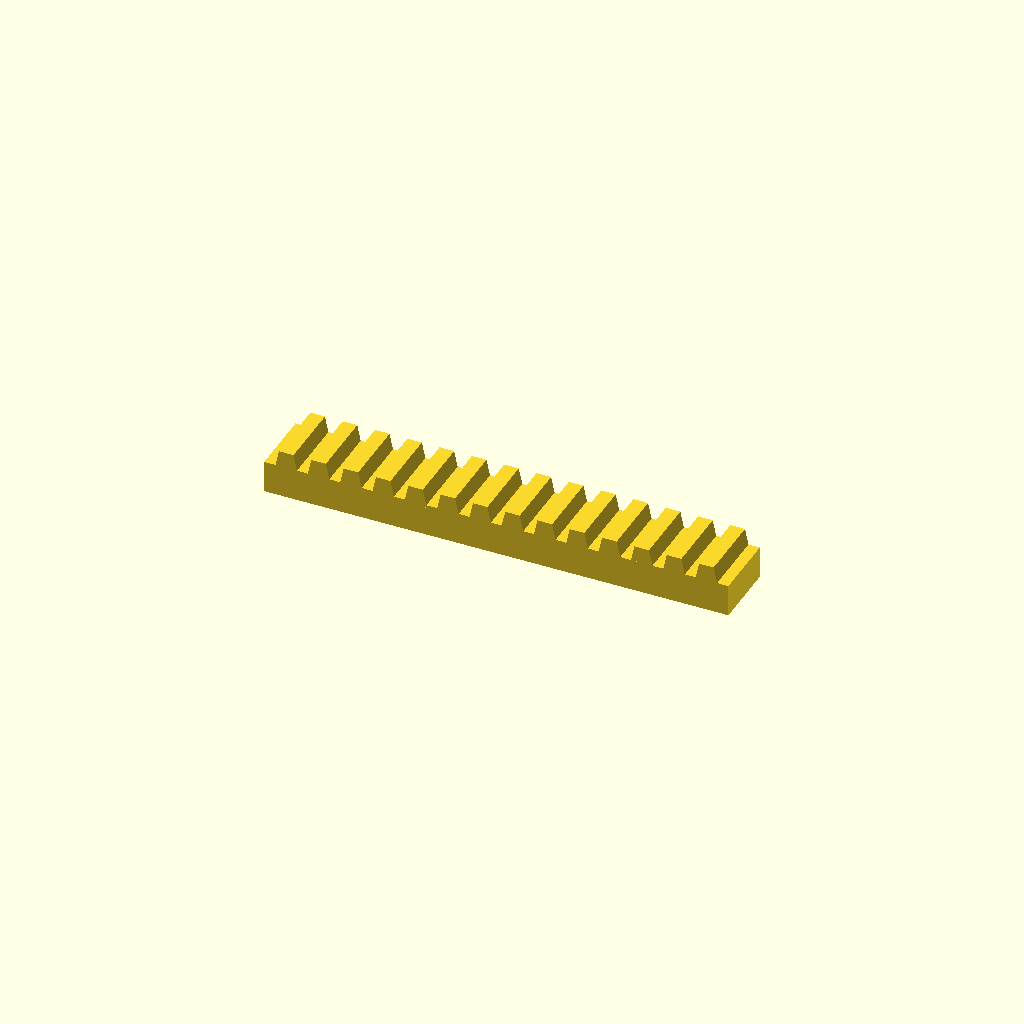
Cell 1 — every parameter at its default value.
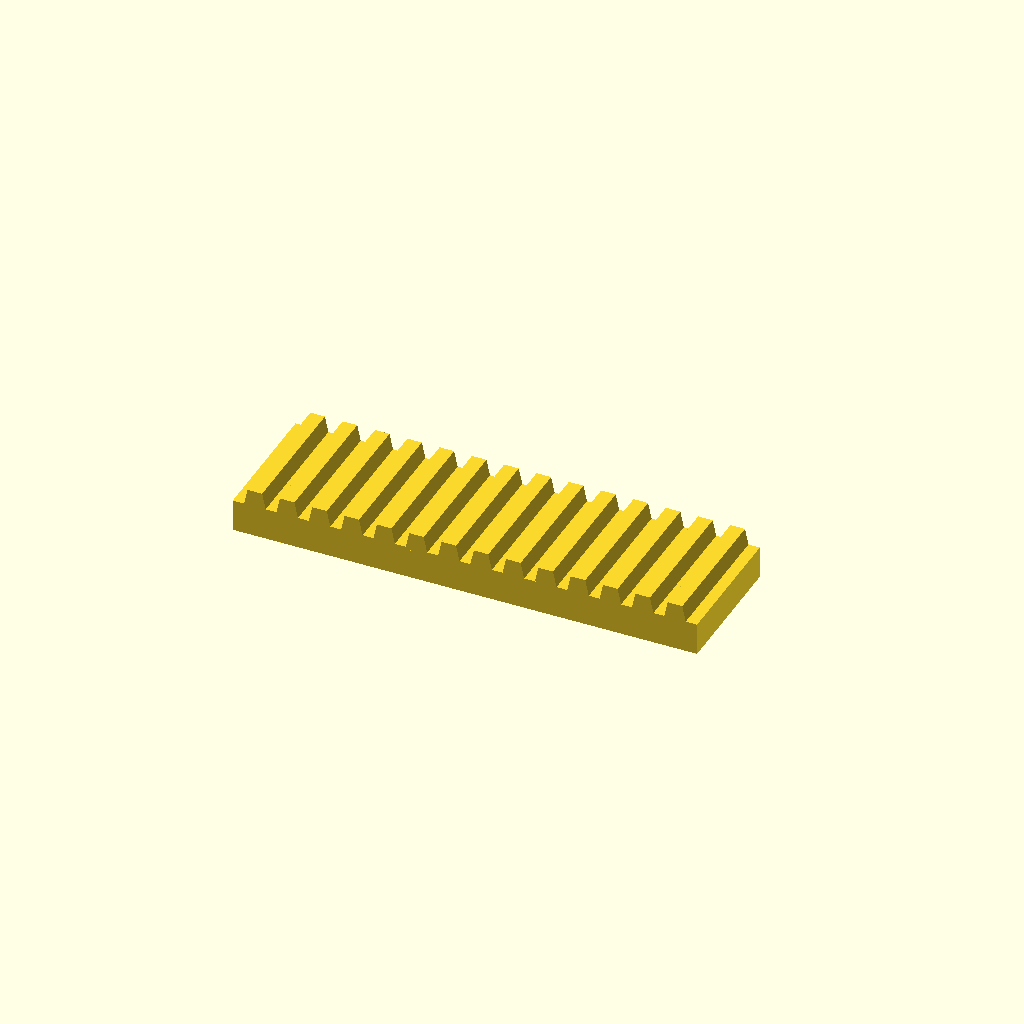
Cell 2: bar_w = 50 (everything else at default).
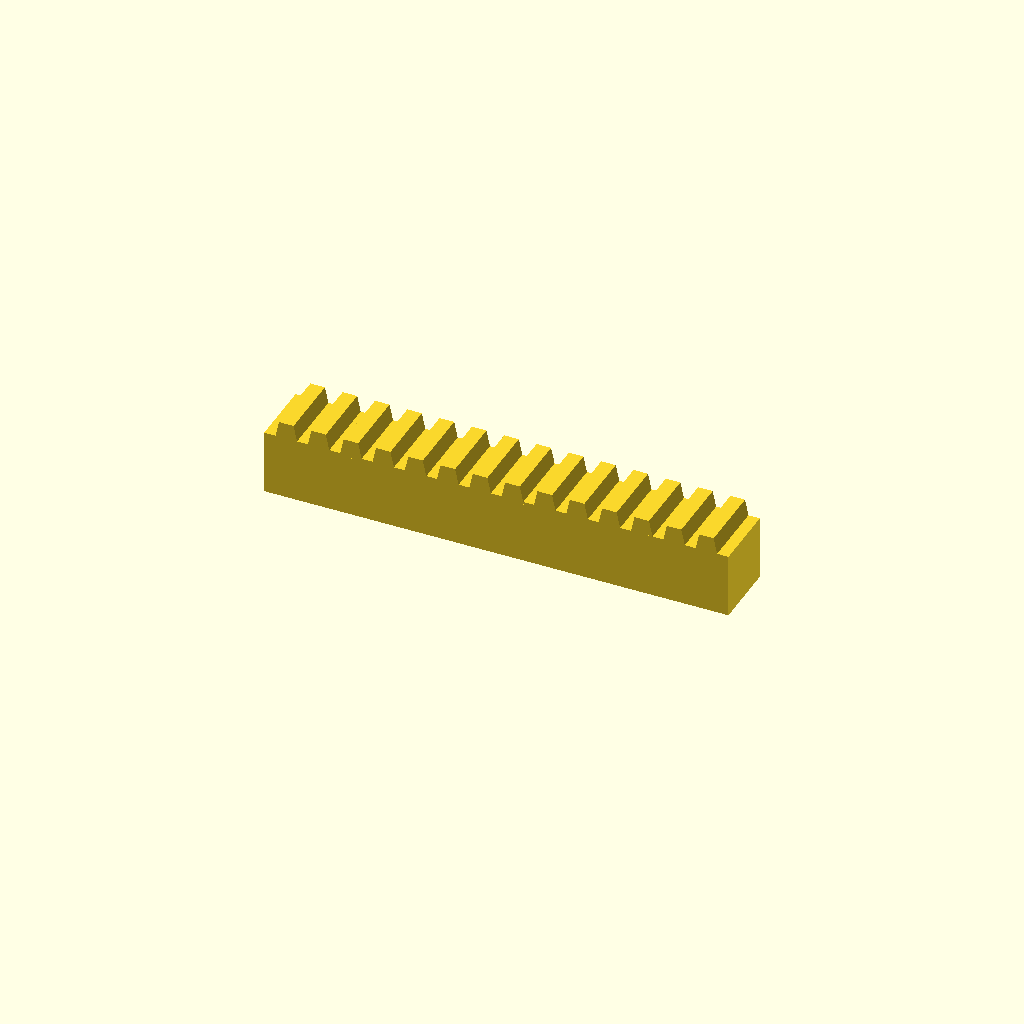
Cell 3 — bar_h set to 24, the other parameters unchanged.
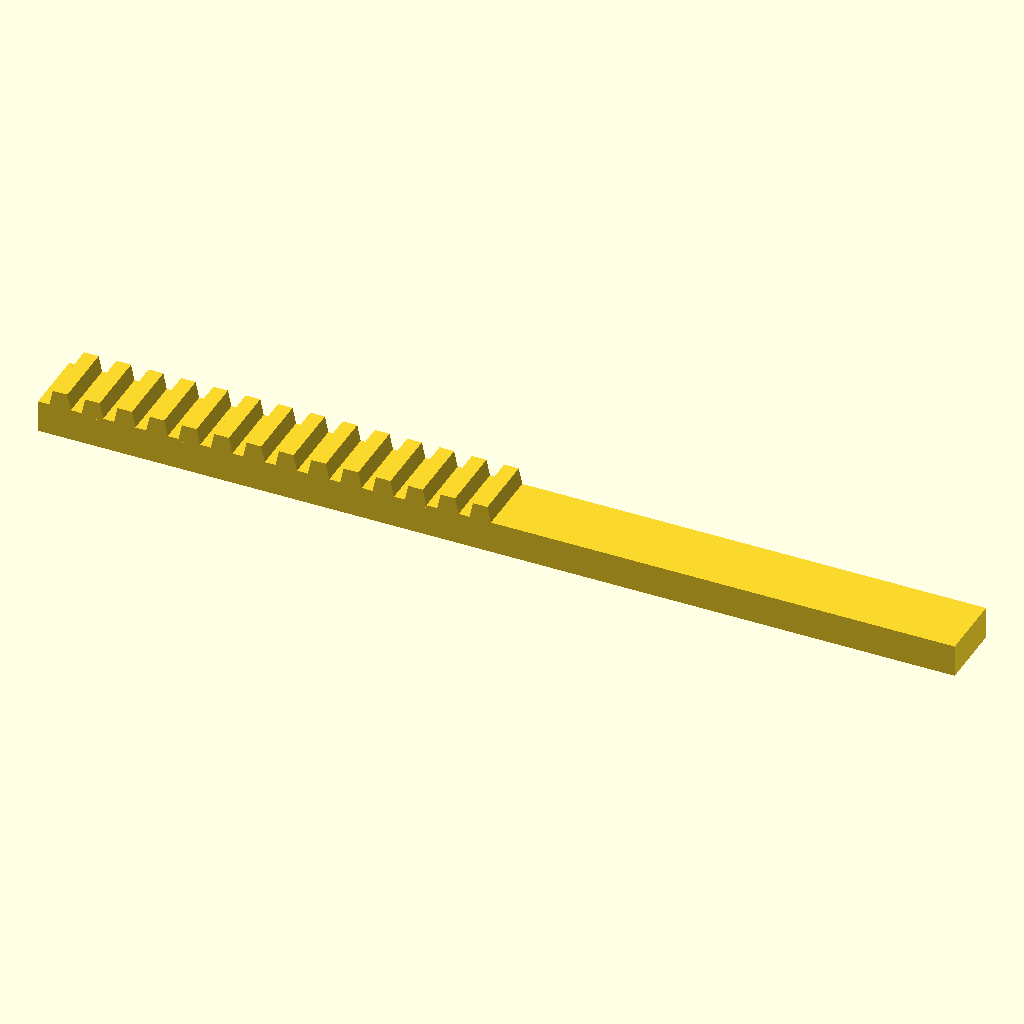
Cell 4: the same model with teeth = 28.
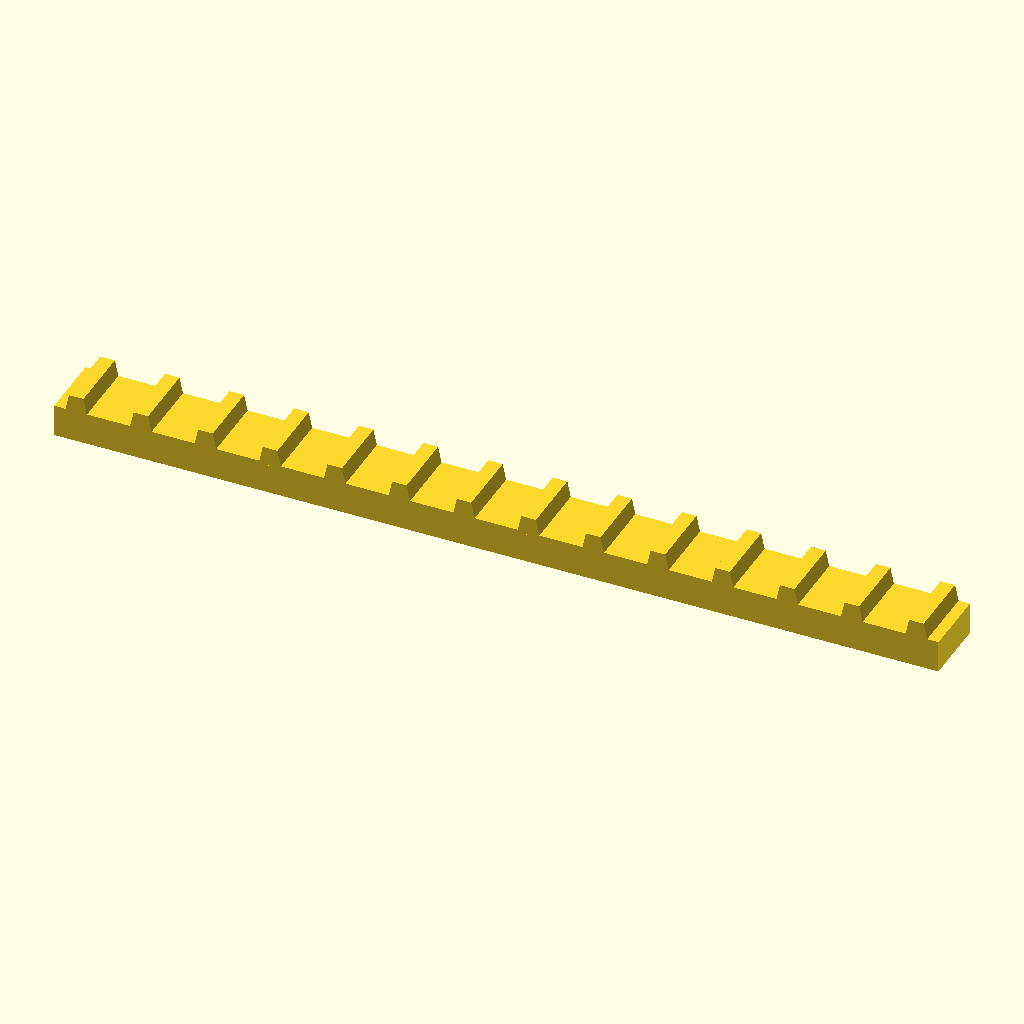
Cell 5 — pitch set to 24, the other parameters unchanged.
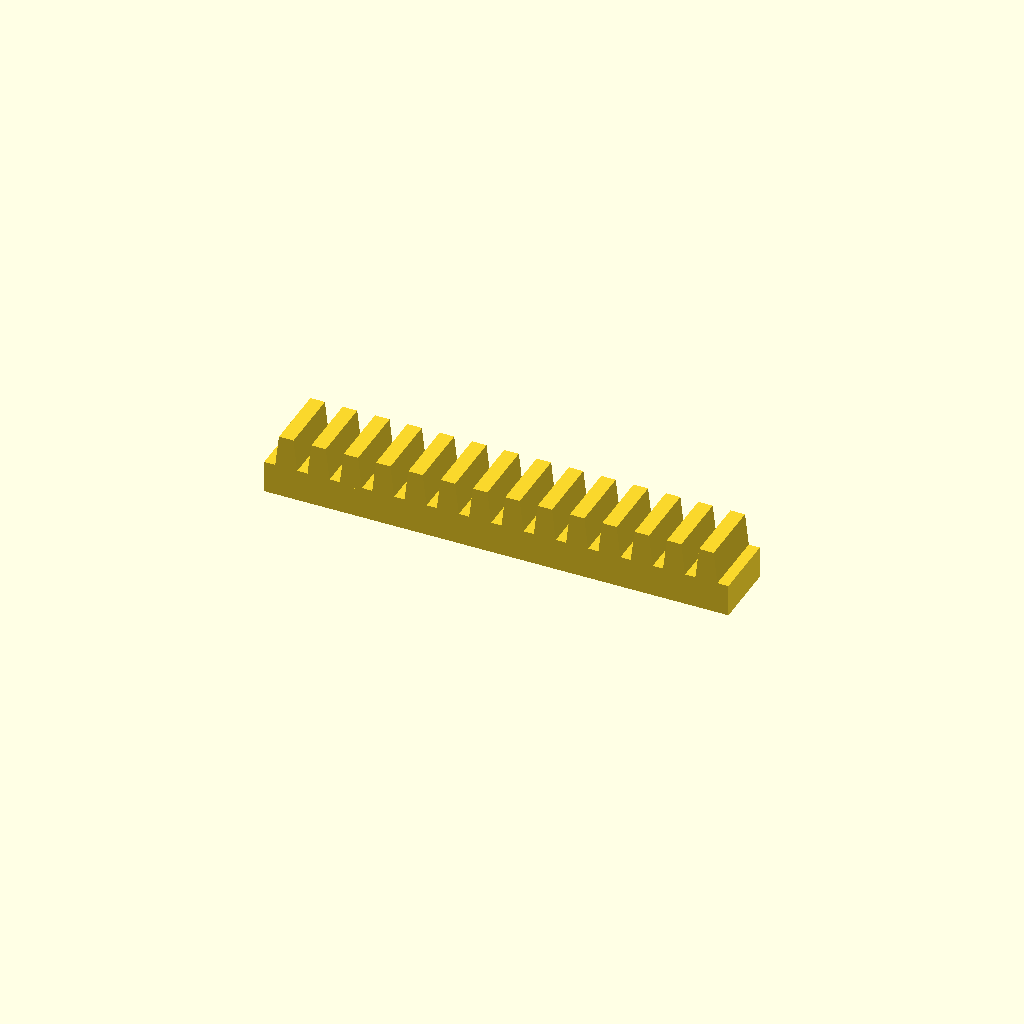
Cell 6 — tooth_h set to 12, the other parameters unchanged.
One fixed orthographic camera (rotation 55°, 0°, 25°; colour scheme Cornfield) for every cell.
OpenSCAD source file optional_data/data/place1/rackbars/part_0064.scad:
$fn = 32;

// ----------------------------------------------------------------------
// Toothed rack, 14 teeth
// 12 mm pitch, 6 mm teeth
// ----------------------------------------------------------------------

// --- parameters (mm) ---
bar_w = 25;     // bar width (Y)
bar_h = 12;     // bar height (Z)
teeth = 14;     // number of teeth
pitch = 12;     // tooth pitch
tooth_h = 6;    // tooth height above the bar
root_w = 8.4;   // tooth width at the root
crest_w = 5.4;  // tooth width at the crest

// --- derived feature positions (mm) ---
span = (teeth - 1) * pitch;  // = 156   distance between the outer teeth
bar_l = span + root_w + 8;   // = 172.4   bar length: teeth plus 4 mm at each end
tooth_x = -span / 2;         // = -78   X of the first tooth
height = bar_h + tooth_h;    // = 18   overall height
feature_centers = [
  [tooth_x + 0 * pitch, -bar_w / 2],
  [tooth_x + 1 * pitch, -bar_w / 2],
  [tooth_x + 2 * pitch, -bar_w / 2],
  [tooth_x + 3 * pitch, -bar_w / 2],
  [tooth_x + 4 * pitch, -bar_w / 2],
  [tooth_x + 5 * pitch, -bar_w / 2],
  [tooth_x + 6 * pitch, -bar_w / 2],
  [tooth_x + 7 * pitch, -bar_w / 2],
  [tooth_x + 8 * pitch, -bar_w / 2],
  [tooth_x + 9 * pitch, -bar_w / 2],
  [tooth_x + 10 * pitch, -bar_w / 2],
  [tooth_x + 11 * pitch, -bar_w / 2],
  [tooth_x + 12 * pitch, -bar_w / 2],
  [tooth_x + 13 * pitch, -bar_w / 2]
];   // tooth centre line, drives the tooth loop

// bar with a rack of teeth, one extruded trapezoium per centre
module rack_tooth() {
  linear_extrude(height = bar_w)
    polygon(points = [
      [0, 0],
      [root_w, 0],
      [root_w / 2 + crest_w / 2, tooth_h + 1],
      [root_w / 2 - crest_w / 2, tooth_h + 1]
    ]);
}

union() {
  translate([-bar_l / 2, -bar_w, 0]) cube([bar_l, bar_w, bar_h]);
  for (centre = feature_centers)
    translate([centre[0] - root_w / 2, 0, bar_h - 1]) rotate([90, 0, 0]) rack_tooth();
}
Customizer parameters (derived from the source; name, type, default, range or options):
bar_w: number, default 25
bar_h: number, default 12
teeth: number, default 14
pitch: number, default 12
tooth_h: number, default 6
root_w: number, default 8.4
crest_w: number, default 5.4
